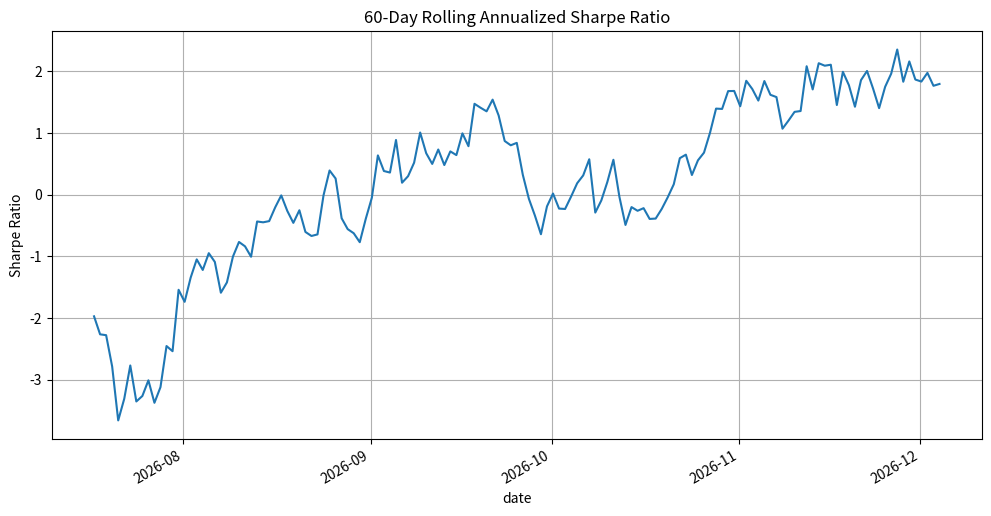

Reproduce this figure in Python.
import numpy as np
import pandas as pd
import matplotlib.pyplot as plt
from pathlib import Path

def calculate_rolling_sharpe():
    # 设置随机种子以确保可复现性
    np.random.seed(42)

    # 生成模拟数据（因为题目没有提供实际数据文件）
    # 实际应用中应替换为读取真实的fund数据
    n_days = 200
    dates = pd.date_range(end=pd.Timestamp.today(), periods=n_days, freq='D')
    daily_returns = np.random.normal(loc=0.0005, scale=0.01, size=n_days)  # 模拟日收益率

    # 创建DataFrame
    fund_data = pd.DataFrame({
        'date': dates,
        'fund': daily_returns
    }).set_index('date')

    # 无风险利率（年化）
    annual_risk_free_rate = 0.021
    daily_risk_free_rate = annual_risk_free_rate / 252  # 假设252个交易日

    # 可调窗口长度（题目要求60日，但做成可调参数）
    window_length = 60

    # 计算超额收益
    excess_returns = fund_data['fund'] - daily_risk_free_rate

    # 计算滚动年化夏普比率
    rolling_mean = excess_returns.rolling(window=window_length).mean()
    rolling_std = excess_returns.rolling(window=window_length).std()
    rolling_sharpe = (rolling_mean / rolling_std) * np.sqrt(252)  # 年化

    # 获取最后一个窗口的夏普值
    last_sharpe = rolling_sharpe.iloc[-1]

    # 绘制时间序列图
    plt.figure(figsize=(12, 6))
    rolling_sharpe.plot(title=f'{window_length}-Day Rolling Annualized Sharpe Ratio')
    plt.ylabel('Sharpe Ratio')
    plt.grid(True)

    # 保存图片
    figure_path = Path('rolling_sharpe_ratio.png')
    plt.savefig(figure_path)
    plt.close()

    # 准备结果字典
    result = {
        'rolling_sharpe_last': last_sharpe,
        'figure_path': str(figure_path.absolute())
    }

    return result

# 执行计算并输出结果
result = calculate_rolling_sharpe()
print(result)
